Run: headless pygame with SDL's dummy video driver; simulated clock (each Clock.tick advances the game by its frame time, no real sleeping); random seed 0; keys injected as events and as key.get_pressed() state; mouse plan: one left click at the window centre at the start of phase 2, then a move to the lower-right quarter at the start of phase 3.
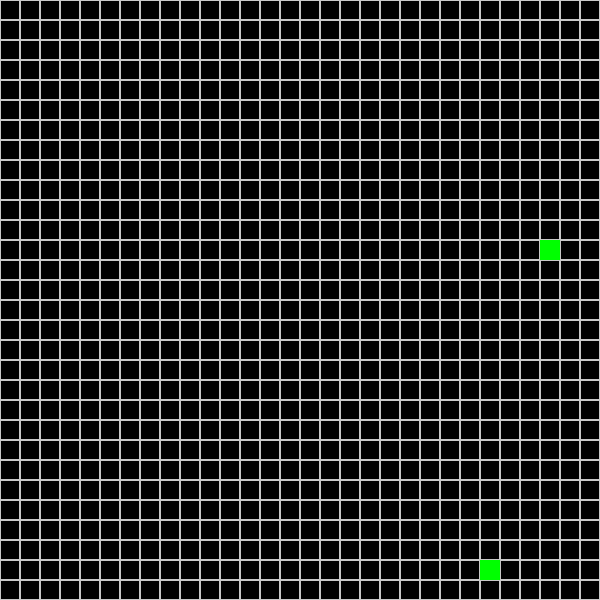
Frame 1 of 4 · flips 1–60 · no input
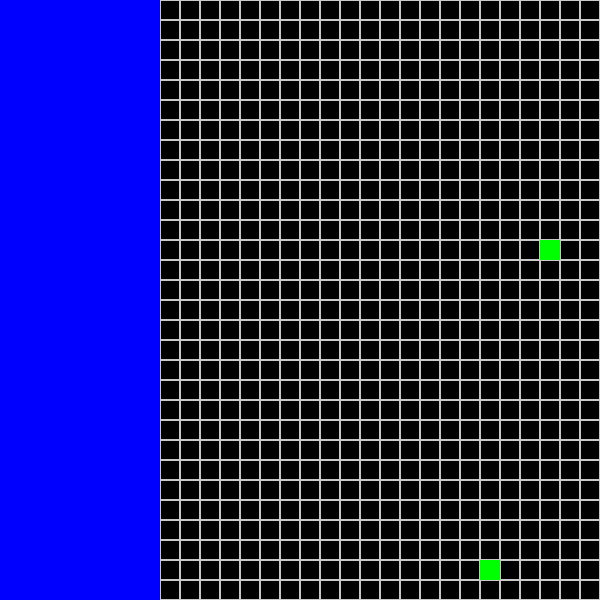
Frame 2 of 4 · flips 61–180 · clicked the window centre · tapped SPACE, RETURN · held RIGHT (→), D
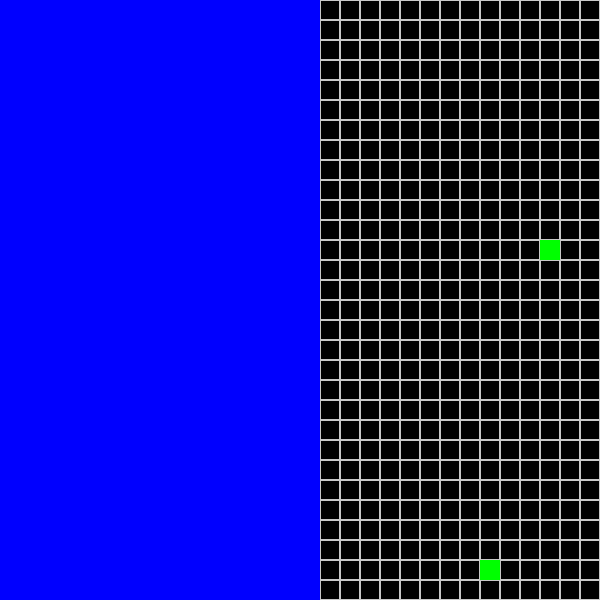
Frame 3 of 4 · flips 181–300 · moved the mouse to the lower-right quarter · held DOWN (↓), S
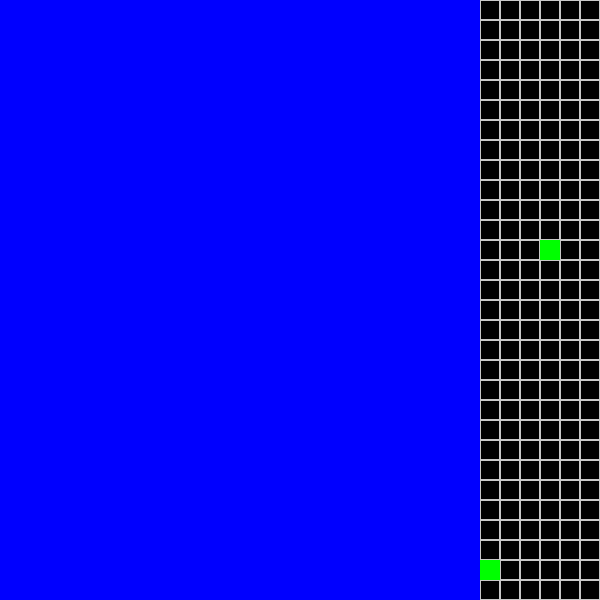
Frame 4 of 4 · flips 301–420 · held LEFT (←), A, UP (↑), W

The pygame program that drew these frames:

import pygame
import random
import time

BLACK = (0, 0, 0)
WHITE = (200, 200, 200)
RED = (255, 0, 0)
BLUE = (0, 0, 255)
GREEN = (0, 255, 0)
WINDOW_HEIGHT = 600
WINDOW_WIDTH = 600

GRID_X, GRID_Y = 30, 30

matrix = [[0 for x in range(GRID_X)] for y in range(GRID_Y)]


pygame.init()
SCREEN = pygame.display.set_mode((WINDOW_HEIGHT, WINDOW_WIDTH))
CLOCK = pygame.time.Clock()
SCREEN.fill(BLACK)


def draw_grid():
    block_size = 20
    for idx, x in enumerate(matrix):
        for idx2, y in enumerate(x):
            if y == 0:
                rect = pygame.Rect(idx*block_size, idx2*block_size,block_size, block_size)
                pygame.draw.rect(SCREEN, WHITE, rect, 1)
            elif y == 1:
                rect = pygame.Rect(idx*block_size, idx2*block_size,block_size, block_size)
                pygame.draw.rect(SCREEN, RED, rect, 0)
            elif y == 2:
                rect = pygame.Rect(idx*block_size, idx2*block_size,block_size, block_size)
                pygame.draw.rect(SCREEN, BLUE, rect, 0)
            elif y == 3:
                rect = pygame.Rect(idx*block_size, idx2*block_size,block_size, block_size)
                pygame.draw.rect(SCREEN, GREEN, rect, 0)

def add_markers(x, y, x2, y2):
    matrix[x][y] = 3
    matrix[x2][y2] = 3


def draw_wall(x, y):
    matrix[x][y] = 1

def flood_fill(x ,y, old, new, update_matrix):
    print(x, y)
    # we need the x and y of the start position, the old value,
    # and the new value
    # the flood fill has 4 parts
    # firstly, make sure the x and y are inbounds
    if x < 0 or x >= len(matrix[0]) or y < 0 or y >= len(matrix):
        return
    # secondly, check if the current position equals the old value
    if matrix[y][x] != old:
        update_matrix()
        return
    # thirdly, set the current position to the new value
    matrix[y][x] = new
    # fourthly, attempt to fill the neighboring positions
    flood_fill(x+1, y, old, new, update_matrix)
    flood_fill(x-1, y, old, new, update_matrix)
    flood_fill(x, y+1, old, new, update_matrix)
    flood_fill(x, y-1, old, new, update_matrix)

add_markers(random.randint(0, GRID_X-1), random.randint(0, GRID_Y-1), random.randint(0, GRID_X-1), random.randint(0, GRID_Y-1))

def main():
    global matrix
    key_down = False

    while True:
        draw_grid()
        pygame.display.flip()
        if key_down:
            pos = pygame.mouse.get_pos()
            x = pos[0] // 20
            y = pos[1] // 20
            draw_wall(x, y)
        for event in pygame.event.get():
            if event.type == pygame.QUIT:
                pygame.quit()
            if event.type == pygame.MOUSEBUTTONDOWN:
                key_down = True
            if event.type == pygame.MOUSEBUTTONUP:
                key_down = False
            
            if event.type == pygame.KEYDOWN:
                if event.key == pygame.K_SPACE:
                    def update_matrix():
                        draw_grid()
                        pygame.display.flip()
                    flood_fill(0, 0, 0, 2, update_matrix)


if __name__ == '__main__':
    main()
